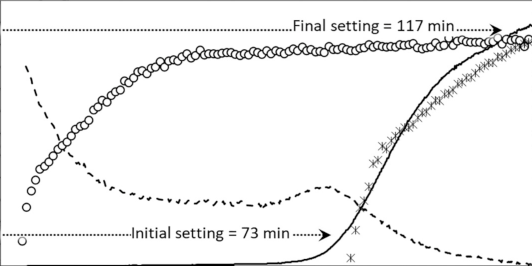

Values plotted in this chart, from the file beside it:
x, y, pixel_x, pixel_y, gap_before
0, 0, 389, 1463, 0
20, 0, 478, 1463, 0
40, 1, 566, 1463, 0
55, 3, 633, 1462, 0
65, 8, 677, 1459, 0
70, 18, 699, 1455, 0
73, 35, 713, 1447, 0
76, 72, 726, 1431, 0
79, 130, 739, 1405, 0
82, 205, 753, 1372, 0
85, 270, 766, 1343, 0
88, 330, 779, 1317, 0
92, 390, 797, 1290, 0
96, 440, 815, 1268, 0
100, 480, 832, 1250, 0
105, 515, 854, 1235, 0
110, 540, 877, 1224, 0
115, 565, 899, 1212, 0
120, 585, 921, 1204, 0
